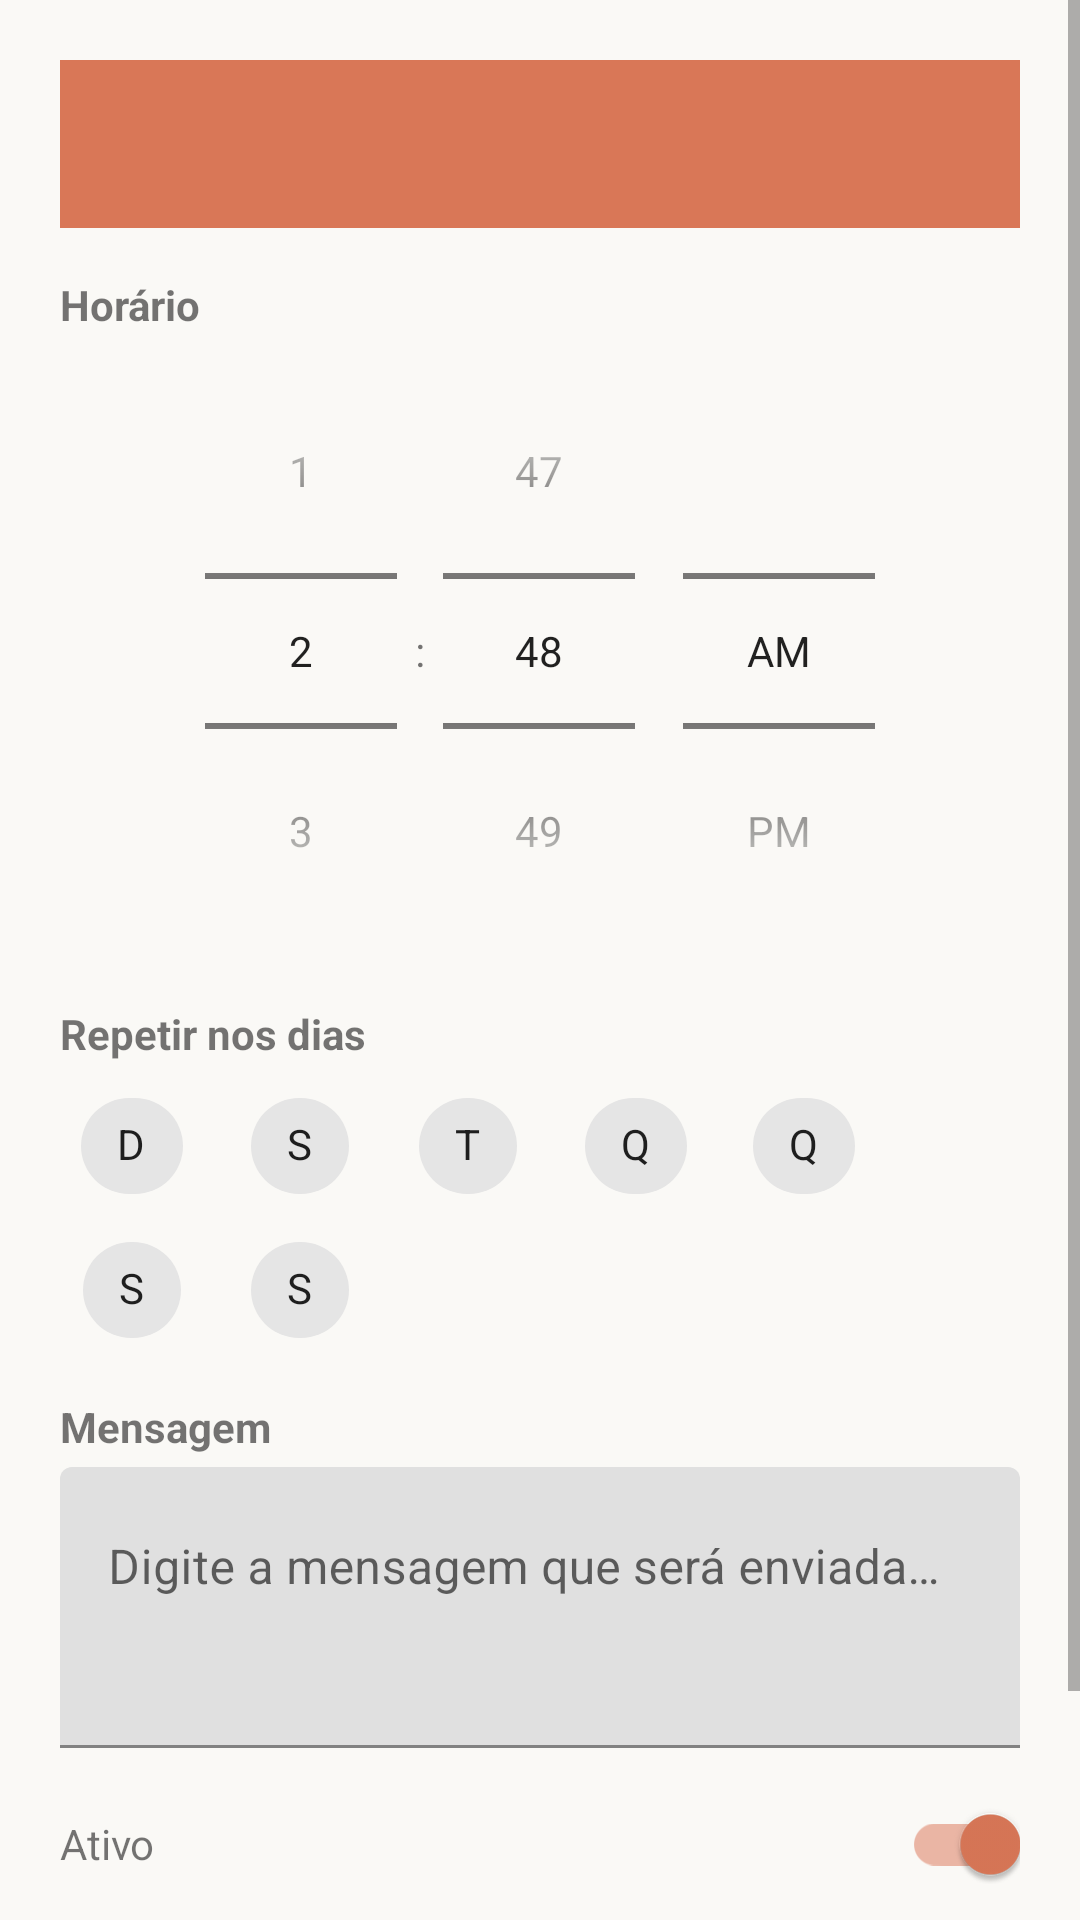

This screen was rendered from an Android layout file. Write that file and the resources it references.
<!-- AndroidManifest.xml: application theme Theme.ClaudeScheduler -->
<!-- res/layout/activity_edit_schedule.xml -->
<?xml version="1.0" encoding="utf-8"?>
<ScrollView xmlns:android="http://schemas.android.com/apk/res/android"
    xmlns:app="http://schemas.android.com/apk/res-auto"
    android:layout_width="match_parent"
    android:layout_height="match_parent">

    <LinearLayout
        android:layout_width="match_parent"
        android:layout_height="wrap_content"
        android:orientation="vertical"
        android:padding="20dp">

        <com.google.android.material.appbar.MaterialToolbar
            android:id="@+id/toolbar"
            android:layout_width="match_parent"
            android:layout_height="?attr/actionBarSize"
            android:layout_marginBottom="16dp"
            android:layout_marginStart="-20dp"
            android:layout_marginEnd="-20dp"
            android:background="@color/claude_orange"
            android:titleTextColor="#FFFFFF" />

        <TextView
            android:layout_width="wrap_content"
            android:layout_height="wrap_content"
            android:text="@string/label_time"
            android:textStyle="bold" />

        <TimePicker
            android:id="@+id/timePicker"
            android:layout_width="wrap_content"
            android:layout_height="wrap_content"
            android:layout_gravity="center_horizontal"
            android:timePickerMode="spinner" />

        <TextView
            android:layout_width="wrap_content"
            android:layout_height="wrap_content"
            android:layout_marginTop="12dp"
            android:text="@string/label_repeat"
            android:textStyle="bold" />

        <com.google.android.material.chip.ChipGroup
            android:id="@+id/chipGroupDays"
            android:layout_width="match_parent"
            android:layout_height="wrap_content"
            android:layout_marginTop="4dp"
            app:singleLine="false">

            <com.google.android.material.chip.Chip
                android:id="@+id/chipSun"
                style="@style/Widget.MaterialComponents.Chip.Filter"
                android:layout_width="wrap_content"
                android:layout_height="wrap_content"
                android:text="@string/day_sun" />

            <com.google.android.material.chip.Chip
                android:id="@+id/chipMon"
                style="@style/Widget.MaterialComponents.Chip.Filter"
                android:layout_width="wrap_content"
                android:layout_height="wrap_content"
                android:text="@string/day_mon" />

            <com.google.android.material.chip.Chip
                android:id="@+id/chipTue"
                style="@style/Widget.MaterialComponents.Chip.Filter"
                android:layout_width="wrap_content"
                android:layout_height="wrap_content"
                android:text="@string/day_tue" />

            <com.google.android.material.chip.Chip
                android:id="@+id/chipWed"
                style="@style/Widget.MaterialComponents.Chip.Filter"
                android:layout_width="wrap_content"
                android:layout_height="wrap_content"
                android:text="@string/day_wed" />

            <com.google.android.material.chip.Chip
                android:id="@+id/chipThu"
                style="@style/Widget.MaterialComponents.Chip.Filter"
                android:layout_width="wrap_content"
                android:layout_height="wrap_content"
                android:text="@string/day_thu" />

            <com.google.android.material.chip.Chip
                android:id="@+id/chipFri"
                style="@style/Widget.MaterialComponents.Chip.Filter"
                android:layout_width="wrap_content"
                android:layout_height="wrap_content"
                android:text="@string/day_fri" />

            <com.google.android.material.chip.Chip
                android:id="@+id/chipSat"
                style="@style/Widget.MaterialComponents.Chip.Filter"
                android:layout_width="wrap_content"
                android:layout_height="wrap_content"
                android:text="@string/day_sat" />
        </com.google.android.material.chip.ChipGroup>

        <TextView
            android:layout_width="wrap_content"
            android:layout_height="wrap_content"
            android:layout_marginTop="12dp"
            android:text="@string/label_message"
            android:textStyle="bold" />

        <com.google.android.material.textfield.TextInputLayout
            android:layout_width="match_parent"
            android:layout_height="wrap_content"
            android:layout_marginTop="4dp">

            <com.google.android.material.textfield.TextInputEditText
                android:id="@+id/editMessage"
                android:layout_width="match_parent"
                android:layout_height="wrap_content"
                android:gravity="top"
                android:hint="@string/hint_message"
                android:inputType="textMultiLine"
                android:minLines="3" />
        </com.google.android.material.textfield.TextInputLayout>

        <LinearLayout
            android:layout_width="match_parent"
            android:layout_height="wrap_content"
            android:layout_marginTop="8dp"
            android:gravity="center_vertical"
            android:orientation="horizontal">

            <TextView
                android:layout_width="0dp"
                android:layout_height="wrap_content"
                android:layout_weight="1"
                android:text="@string/label_enabled" />

            <com.google.android.material.switchmaterial.SwitchMaterial
                android:id="@+id/switchEnabled"
                android:layout_width="wrap_content"
                android:layout_height="wrap_content"
                android:checked="true" />
        </LinearLayout>

        <LinearLayout
            android:layout_width="match_parent"
            android:layout_height="wrap_content"
            android:layout_marginTop="20dp"
            android:gravity="end"
            android:orientation="horizontal">

            <Button
                android:id="@+id/buttonDelete"
                style="@style/Widget.MaterialComponents.Button.TextButton"
                android:layout_width="wrap_content"
                android:layout_height="wrap_content"
                android:text="@string/action_delete"
                android:textColor="#C0392B"
                android:visibility="gone" />

            <Space
                android:layout_width="0dp"
                android:layout_height="1dp"
                android:layout_weight="1" />

            <Button
                android:id="@+id/buttonCancel"
                style="@style/Widget.MaterialComponents.Button.TextButton"
                android:layout_width="wrap_content"
                android:layout_height="wrap_content"
                android:text="@string/action_cancel" />

            <Button
                android:id="@+id/buttonSave"
                android:layout_width="wrap_content"
                android:layout_height="wrap_content"
                android:layout_marginStart="8dp"
                android:backgroundTint="@color/claude_orange"
                android:text="@string/action_save" />
        </LinearLayout>
    </LinearLayout>
</ScrollView>
<!-- resources referenced by this layout -->
<resources>
  <color name="claude_orange">#D97757</color>
  <string name="action_cancel">Cancelar</string>
  <string name="action_delete">Excluir</string>
  <string name="action_save">Salvar</string>
  <string name="day_fri">S</string>
  <string name="day_mon">S</string>
  <string name="day_sat">S</string>
  <string name="day_sun">D</string>
  <string name="day_thu">Q</string>
  <string name="day_tue">T</string>
  <string name="day_wed">Q</string>
  <string name="hint_message">Digite a mensagem que será enviada automaticamente…</string>
  <string name="label_enabled">Ativo</string>
  <string name="label_message">Mensagem</string>
  <string name="label_repeat">Repetir nos dias</string>
  <string name="label_time">Horário</string>
  <style name="Theme.ClaudeScheduler" parent="Theme.MaterialComponents.DayNight.NoActionBar">
          <item name="colorPrimary">@color/claude_orange</item>
          <item name="colorPrimaryDark">@color/claude_orange_dark</item>
          <item name="colorAccent">@color/claude_orange</item>
          <item name="android:windowBackground">@color/background_light</item>
          <item name="android:statusBarColor" tools:targetApi="21">@color/claude_orange</item>
      </style>
  <color name="claude_orange_dark">#B75F44</color>
  <color name="background_light">#FAF9F6</color>
</resources>
